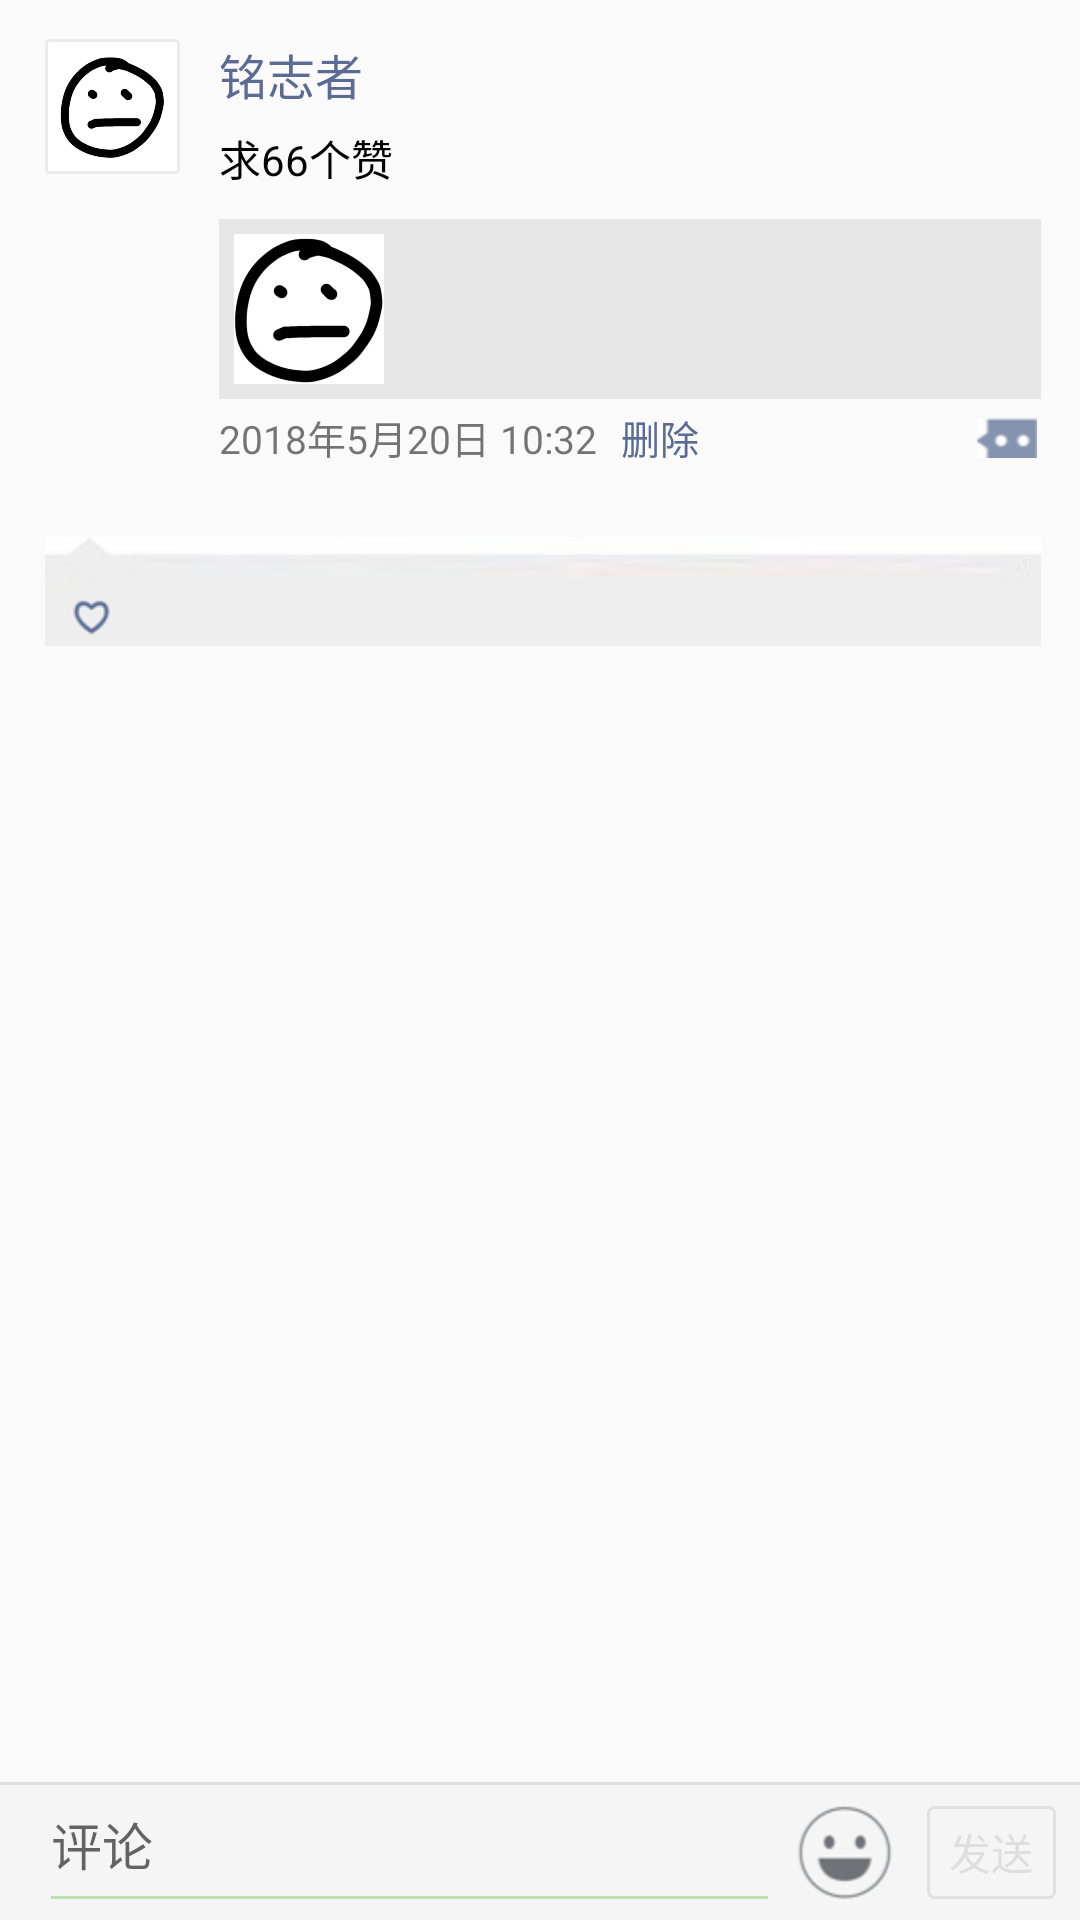

Layout XML and referenced resources for this Android screen:
<!-- AndroidManifest.xml: activity theme mytitlestyle -->
<!-- res/layout/activity_detail.xml -->
<?xml version="1.0" encoding="utf-8"?>
<LinearLayout xmlns:android="http://schemas.android.com/apk/res/android"
    xmlns:app="http://schemas.android.com/apk/res-auto"
    xmlns:tools="http://schemas.android.com/tools"
    android:layout_width="match_parent"
    android:layout_height="match_parent"
    android:orientation="vertical"
    tools:context=".DetailActivity">
    <ScrollView
        android:orientation="vertical"
        android:layout_marginLeft="10dp"
        android:layout_marginRight="10dp"
        android:layout_marginTop="10dp"
        android:layout_weight="1"
        android:scrollbars="none"
        android:layout_width="match_parent"
        android:layout_height="0dp">
        <LinearLayout
            android:orientation="vertical"
            android:layout_width="match_parent"
            android:layout_height="wrap_content">
            <LinearLayout
                android:orientation="horizontal"
                android:layout_width="match_parent"
                android:layout_height="wrap_content">
                <ImageButton
                    android:scaleType="fitXY"
                    android:background="@drawable/imageview_background"
                    android:layout_marginLeft="5dp"
                    android:layout_marginRight="10dp"
                    android:layout_marginTop="3dp"
                    android:src="@drawable/people"
                    android:layout_width="45dp"
                    android:layout_height="45dp" />
                <LinearLayout
                    android:orientation="vertical"
                    android:layout_weight="1"
                    android:layout_width="0dp"
                    android:layout_height="wrap_content">
                    <TextView
                        android:textSize="16sp"
                        android:layout_margin="3dp"
                        android:layout_width="match_parent"
                        android:layout_height="wrap_content"
                        android:textColor="#5B6B93"
                        android:text="@string/weixin_name"/>
                    <TextView
                        android:textSize="14sp"
                        android:textColor="#000000"
                        android:layout_margin="3dp"
                        android:layout_width="match_parent"
                        android:layout_height="wrap_content"
                        android:text="@string/comment"/>
                    <LinearLayout
                        android:background="#E7E7E7"
                        android:layout_marginLeft="3dp"
                        android:layout_marginRight="3dp"
                        android:layout_marginTop="7dp"
                        android:layout_gravity="center"
                        android:orientation="horizontal"
                        android:layout_width="match_parent"
                        android:layout_height="60dp">
                        <ImageView
                            android:scaleType="centerCrop"
                            android:id="@+id/detail_picImage"
                            android:adjustViewBounds="true"
                            android:layout_margin="5dp"
                            android:src="@drawable/people"
                            android:layout_width="50dp"
                            android:layout_height="50dp" />
                        <TextView
                            android:id="@+id/detail_desc"
                            android:textSize="14dp"
                            android:layout_gravity="center_vertical"
                            android:layout_weight="1"
                            android:singleLine="true"
                            android:ellipsize="end"
                            android:layout_width="0dp"
                            android:layout_height="wrap_content"
                            android:textColor="#000000"/>

                    </LinearLayout>
                    <LinearLayout
                        android:orientation="horizontal"
                        android:layout_margin="3dp"
                        android:layout_width="match_parent"
                        android:layout_gravity="center_vertical"
                        android:layout_height="wrap_content">
                        <TextView
                            android:id="@+id/detail_date"
                            android:textSize="13sp"
                            android:layout_width="wrap_content"
                            android:layout_height="wrap_content"
                            android:text="2018年5月20日 10:32"/>
                        <TextView
                            android:textSize="13sp"
                            android:textColor="#5B6B93"
                            android:layout_marginLeft="8dp"
                            android:layout_width="wrap_content"
                            android:layout_height="wrap_content"
                            android:text="删除"/>
                        <TextView
                            android:layout_weight="1"
                            android:layout_width="0dp"
                            android:layout_height="wrap_content" />
                        <ImageButton
                            android:src="@drawable/pic2"
                            android:layout_width="23dp"
                            android:layout_height="20dp" />
                    </LinearLayout>
                </LinearLayout>
            </LinearLayout>
            <LinearLayout
                android:background="@drawable/background"
                android:orientation="horizontal"
                android:layout_width="match_parent"
                android:layout_marginTop="20dp"
                android:layout_marginEnd="3dp"
                android:layout_marginStart="5dp"
                android:paddingTop="8dp"
                android:layout_height="wrap_content">

                <ImageView
                    android:layout_marginStart="6dp"
                    android:layout_marginTop="10dp"
                    android:layout_width="15dp"
                    android:layout_height="15dp"
                    android:src="@drawable/pic3" />
                <LinearLayout
                    android:id="@+id/detail_people_LinerLayout"
                    android:paddingLeft="5dp"
                    android:layout_weight="1"
                    android:layout_width="0dp"
                    android:orientation="vertical"
                    android:layout_height="wrap_content">

                </LinearLayout>

            </LinearLayout>
        </LinearLayout>



    </ScrollView>
    <View android:layout_height="1dp" android:background="#E0E0E0" android:layout_width="fill_parent"></View>
    <LinearLayout
        android:background="#F5F5F5"
        android:orientation="horizontal"
        android:layout_width="match_parent"
        android:layout_height="45dp">
        <LinearLayout
            android:focusable="true"
            android:focusableInTouchMode="true"
            android:layout_weight="1"
            android:layout_width="0dp"
            android:orientation="horizontal"
            android:layout_height="match_parent">

            <EditText
                android:background="@drawable/edit_cursor_color"
                android:layout_width="0dp"
                android:layout_height="match_parent"
                android:layout_marginTop="5dp"
                android:layout_marginBottom="7dp"
                android:layout_marginLeft="17dp"
                android:layout_marginRight="4dp"
                android:layout_weight="1"
                android:hint="评论"
                android:textSize="17sp"/>
            <ImageButton
                android:layout_width="45dp"
                android:src="@drawable/pic1"
                android:layout_height="match_parent" />
            
        </LinearLayout>
        <LinearLayout
            android:layout_width="55dp"
            android:layout_height="match_parent">

            <Button
                android:layout_width="match_parent"
                android:layout_height="match_parent"
                android:layout_marginLeft="4dp"
                android:layout_marginRight="8dp"
                android:layout_marginTop="7dp"
                android:layout_marginBottom="7dp"
                android:background="@drawable/buttonstyle"
                android:shadowColor="#ffffffff"
                style="?android:attr/borderlessButtonStyle"
                android:text="发送"
                android:textColor="#DEDEDE" />
        </LinearLayout>
    </LinearLayout>
</LinearLayout>
<!-- resources referenced by this layout -->
<resources>
  <!-- drawable buttonstyle (drawable) -->
  <?xml version="1.0" encoding="utf-8"?>
  <shape xmlns:android="http://schemas.android.com/apk/res/android">
       
       <solid android:color="#F5F5F5" />
       <stroke android:width="1dp" android:color="#E0E0E0" />
       <corners android:radius="2dp" />
       <padding android:left="5dp" android:top="3dp" android:right="5dp" android:bottom="3dp" />
  </shape>
  <!-- drawable edit_cursor_color (drawable) -->
  <?xml version="1.0" encoding="utf-8"?>
  <layer-list xmlns:android="http://schemas.android.com/apk/res/android">
  
  <item
      android:bottom="0dp"
      android:left="-2dp"
      android:right="-2dp"
      android:top="-2dp">
      <shape>
          <solid android:color="@android:color/transparent" />
          <stroke
              android:color="#BAE3AB"
              android:width="1dp" />
          <padding android:bottom="4dp" />
  
      </shape>
  </item>
  
  </layer-list>
  <!-- drawable imageview_background (drawable) -->
  <?xml version="1.0" encoding="utf-8"?>
  <shape  xmlns:android="http://schemas.android.com/apk/res/android">
      <solid android:color="#ffffff"/>
      <stroke android:width="1dp"
              android:color="#EBEBEB" />
      <corners android:radius="1dp" />
      <padding
          android:left="5.0dip" android:top="5.0dip" android:right="5.0dip"
          android:bottom="5.0dip" />
  </shape>
  <!-- drawable people: png bitmap (drawable-hdpi, 80343 bytes) -->
  <!-- drawable pic1: png bitmap (drawable-hdpi, 6215 bytes) -->
  <!-- drawable pic2: png bitmap (drawable-hdpi, 3893 bytes) -->
  <!-- drawable pic3: png bitmap (drawable-hdpi, 4049 bytes) -->
  <string name="comment">求66个赞</string>
  <string name="weixin_name">铭志者</string>
  <style name="mytitlestyle" parent="Theme.AppCompat.Light.DarkActionBar">
          <item name="android:labelTextSize">5sp</item>
          <item name="android:keyTextSize">5sp</item>
          <item name="actionBarSize">50dp</item>
          <item name="actionBarStyle">@style/MyActionBar</item>
      </style>
  <style name="MyActionBar" parent="@style/Widget.AppCompat.ActionBar">
          <item name="android:background">@color/myactionbarcolor</item>
          <item name="background">@color/myactionbarcolor</item>
      </style>
  <color name="myactionbarcolor">#2B2C30</color>
</resources>
